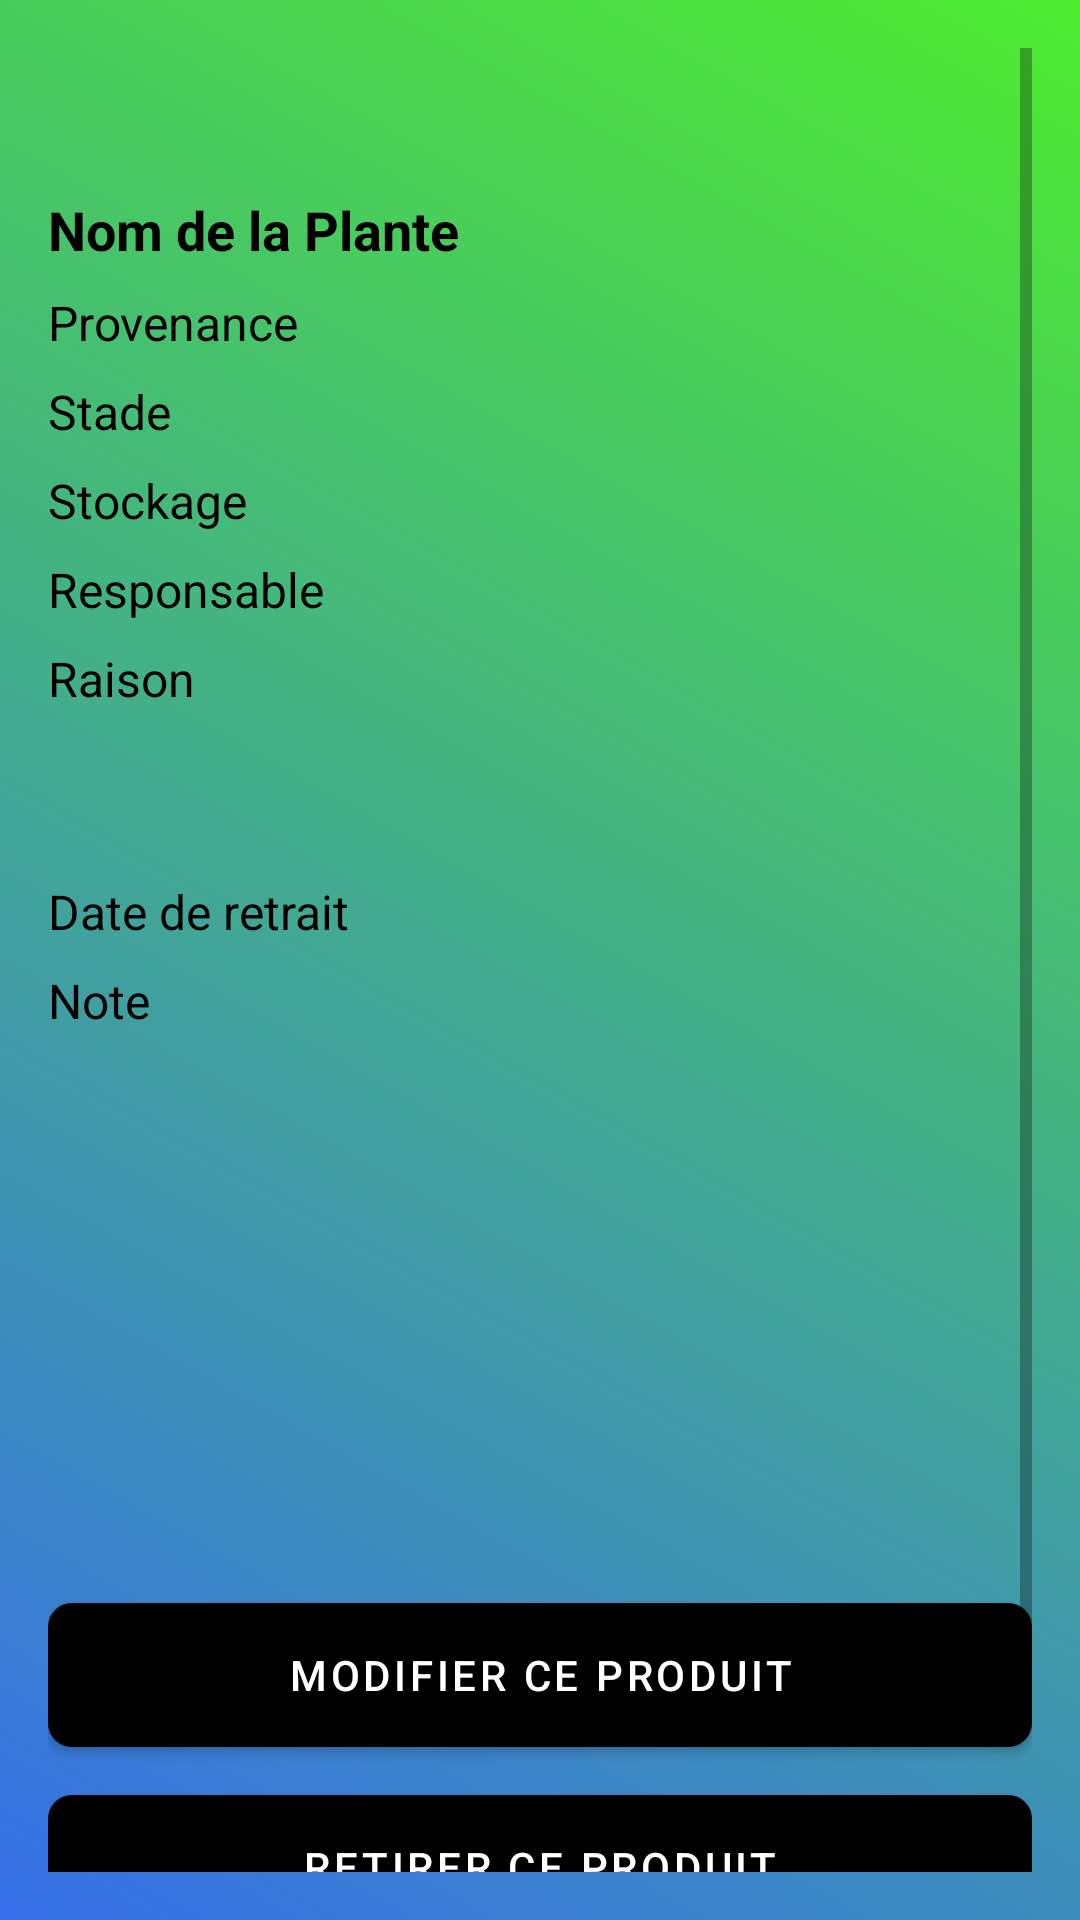

Reconstruct the res/layout file that produces this screen, plus the resources it refers to.
<!-- AndroidManifest.xml: application theme Theme.CannabisAppMobile -->
<!-- res/layout/activity_plant_detail.xml -->
<ScrollView xmlns:android="http://schemas.android.com/apk/res/android"
    android:layout_width="match_parent"
    android:layout_height="match_parent"
    android:padding="16dp"
    android:background="@drawable/gradient_background">

    <LinearLayout
        android:layout_width="match_parent"
        android:layout_height="wrap_content"
        android:orientation="vertical"
        android:gravity="center_horizontal">

        
        <TextView
            android:id="@+id/tvPlantID"
            android:layout_width="wrap_content"
            android:layout_height="wrap_content"
            android:textSize="24sp"
            android:textStyle="bold"
            android:layout_marginBottom="16dp"
            android:textColor="@android:color/black" />

        
        <TextView
            android:id="@+id/tvPlantName"
            android:layout_width="match_parent"
            android:layout_height="wrap_content"
            android:text="Nom de la Plante"
            android:textSize="18sp"
            android:textStyle="bold"
            android:layout_marginBottom="8dp"
            android:textColor="@android:color/black" />

        
        <TextView
            android:id="@+id/tvPlantOrigin"
            android:layout_width="match_parent"
            android:layout_height="wrap_content"
            android:text="Provenance"
            android:textSize="16sp"
            android:layout_marginBottom="8dp"
            android:textColor="@android:color/black" />

        
        <TextView
            android:id="@+id/tvPlantStage"
            android:layout_width="match_parent"
            android:layout_height="wrap_content"
            android:text="Stade"
            android:textSize="16sp"
            android:layout_marginBottom="8dp"
            android:textColor="@android:color/black" />

        
        <TextView
            android:id="@+id/tvPlantStorage"
            android:layout_width="match_parent"
            android:layout_height="wrap_content"
            android:text="Stockage"
            android:textSize="16sp"
            android:layout_marginBottom="8dp"
            android:textColor="@android:color/black" />

        
        <TextView
            android:id="@+id/tvPlantResponsible"
            android:layout_width="match_parent"
            android:layout_height="wrap_content"
            android:text="Responsable"
            android:textSize="16sp"
            android:layout_marginBottom="8dp"
            android:textColor="@android:color/black" />

        
        <TextView
            android:id="@+id/tvPlantReason"
            android:layout_width="match_parent"
            android:layout_height="wrap_content"
            android:text="Raison"
            android:textSize="16sp"
            android:layout_marginBottom="8dp"
            android:textColor="@android:color/black" />

        
        <View
            android:id="@+id/vPlantHealthStatus"
            android:layout_width="40dp"
            android:layout_height="40dp"
            android:layout_marginBottom="8dp" />

        
        <TextView
            android:id="@+id/tvPlantWithdrawalDate"
            android:layout_width="match_parent"
            android:layout_height="wrap_content"
            android:text="Date de retrait"
            android:textSize="16sp"
            android:layout_marginBottom="8dp"
            android:textColor="@android:color/black" />

        
        <TextView
            android:id="@+id/tvPlantNote"
            android:layout_width="match_parent"
            android:layout_height="wrap_content"
            android:text="Note"
            android:textSize="16sp"
            android:layout_marginBottom="8dp"
            android:textColor="@android:color/black" />

        
        <ImageView
            android:id="@+id/ivQRCode"
            android:layout_width="150dp"
            android:layout_height="150dp"
            android:layout_gravity="center"
            android:layout_marginTop="16dp"
            android:contentDescription="QR Code" />

        
        <Button
            android:id="@+id/btnModifyPlant"
            android:layout_width="match_parent"
            android:layout_height="wrap_content"
            android:text="Modifier ce produit"
            android:textColor="@android:color/white"
            android:background="@drawable/rounded_button_black"
            android:layout_marginTop="16dp"
            android:padding="12dp" />

        <Button
            android:id="@+id/btnRemovePlant"
            android:layout_width="match_parent"
            android:layout_height="wrap_content"
            android:text="Retirer ce produit"
            android:textColor="@android:color/white"
            android:background="@drawable/rounded_button_black"
            android:layout_marginTop="16dp"
            android:padding="12dp" />

        <Button
            android:id="@+id/btnPrint"
            android:layout_width="match_parent"
            android:layout_height="wrap_content"
            android:text="Imprimer"
            android:textColor="@android:color/white"
            android:background="@drawable/rounded_button_black"
            android:layout_marginTop="16dp"
            android:padding="12dp" />

    </LinearLayout>
</ScrollView>
<!-- resources referenced by this layout -->
<resources>
  <!-- drawable gradient_background (drawable) -->
  <layer-list xmlns:android="http://schemas.android.com/apk/res/android">
      <item>
          <shape android:shape="rectangle">
              <gradient
                  android:startColor="#376fe9"
                  android:endColor="#4eeb2f"
                  android:angle="45"/>
          </shape>
      </item>
  </layer-list>
  <!-- drawable rounded_button_black (drawable) -->
  <shape xmlns:android="http://schemas.android.com/apk/res/android">
      <corners android:radius="8dp" />
      <solid android:color="@color/black_fixed" />
  </shape>
  <style name="Theme.CannabisAppMobile" parent="Theme.MaterialComponents.Light.NoActionBar">
          
          <item name="colorPrimary">@color/black_fixed</item>
          <item name="colorPrimaryVariant">@color/black_fixed</item>
          <item name="colorOnPrimary">@color/white_fixed</item>
          <item name="android:textColor">@color/edit_text_text</item>
          <item name="android:editTextBackground">@drawable/rounded_edittext</item>
          <item name="android:buttonStyle">@style/BlackButton</item>
      </style>
  <color name="black_fixed">#000000</color>
  <color name="white_fixed">#FFFFFF</color>
  <color name="edit_text_text">#000000</color>
  <!-- drawable rounded_edittext (drawable) -->
  <shape xmlns:android="http://schemas.android.com/apk/res/android">
      <solid android:color="#E0E0E0" />
      <corners android:radius="8dp" />
      <stroke android:width="1dp" android:color="#CCCCCC" />
  </shape>
  <style name="BlackButton" parent="Widget.MaterialComponents.Button">
          <item name="android:background">@drawable/rounded_button_black</item>
          <item name="android:textColor">@color/white_fixed</item>
      </style>
</resources>
